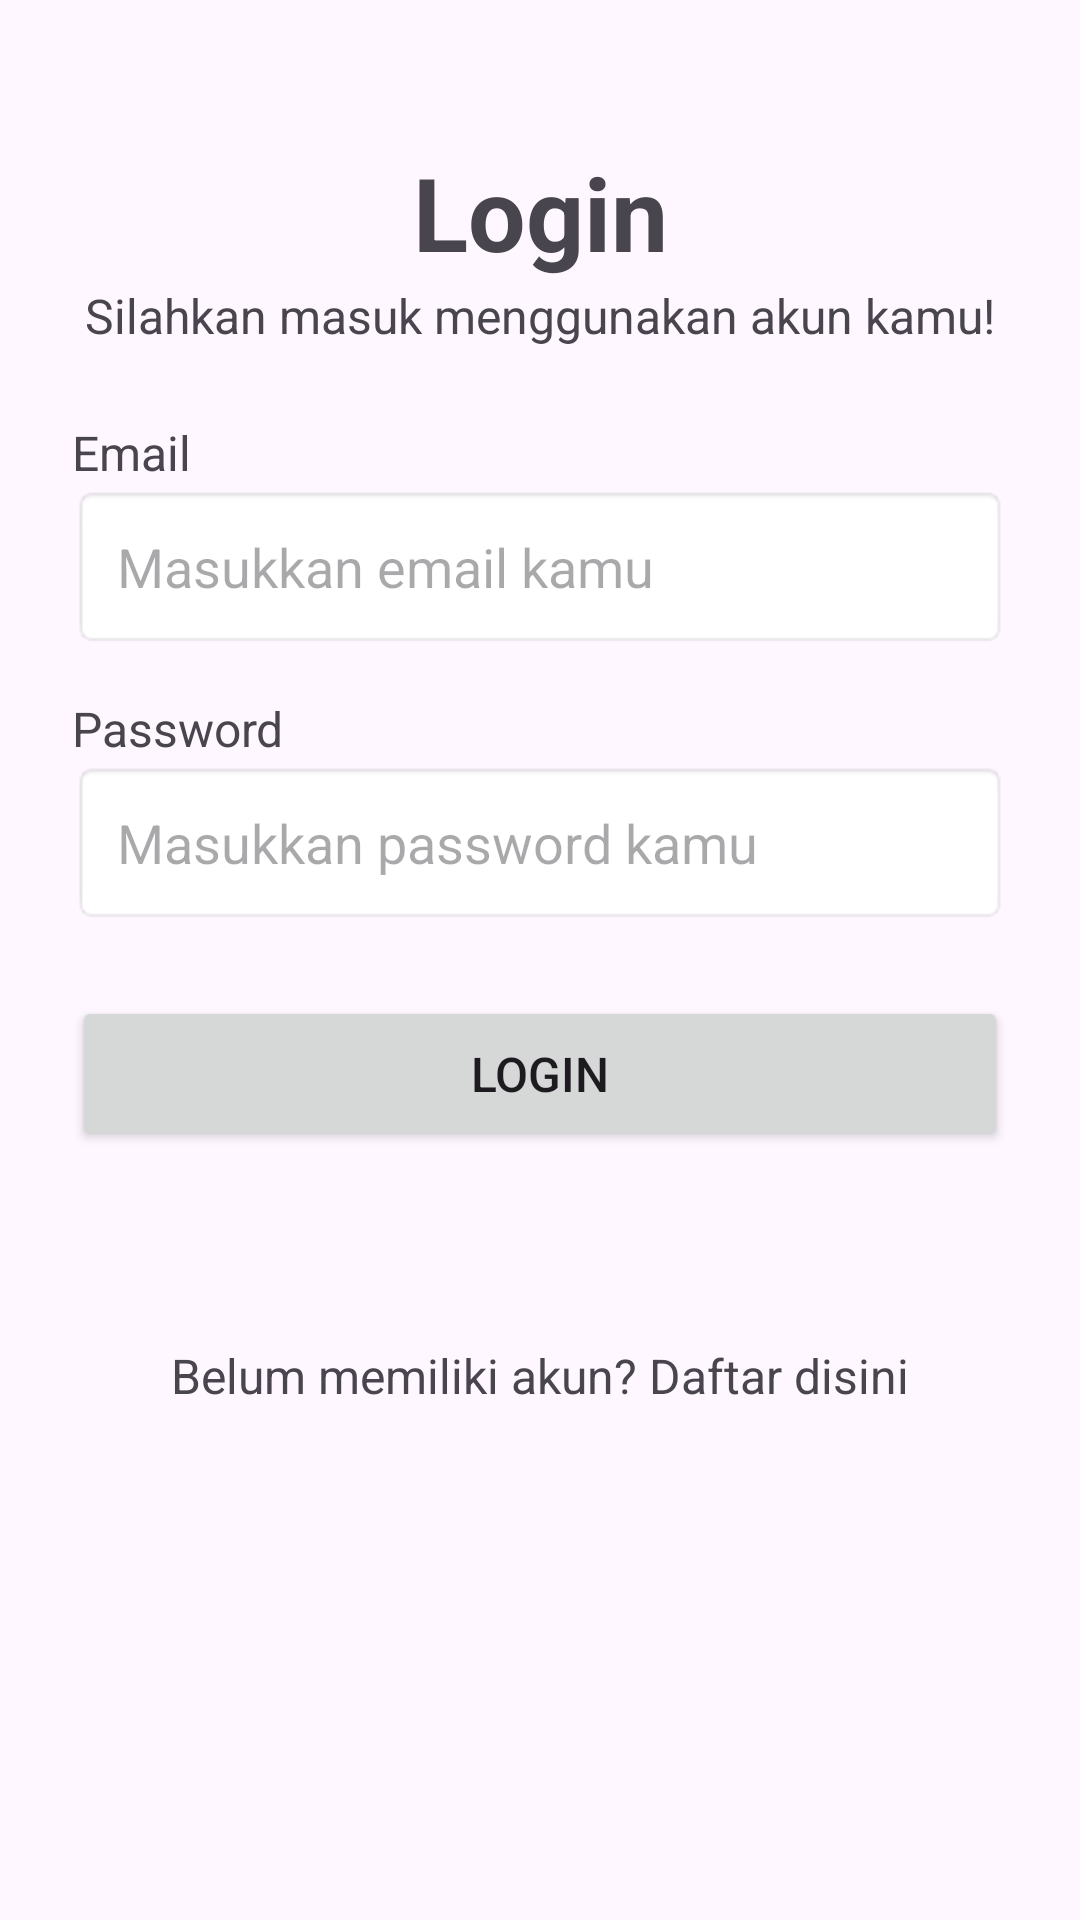

Reconstruct the res/layout file that produces this screen, plus the resources it refers to.
<!-- AndroidManifest.xml: application theme Theme.DelcomTodo -->
<!-- res/layout/activity_login.xml -->
<?xml version="1.0" encoding="utf-8"?>
<ScrollView
    xmlns:android="http://schemas.android.com/apk/res/android"
    xmlns:app="http://schemas.android.com/apk/res-auto"
    xmlns:tools="http://schemas.android.com/tools"
    android:layout_width="match_parent"
    android:layout_height="match_parent"
    tools:context=".presentation.login.LoginActivity">
    <androidx.constraintlayout.widget.ConstraintLayout
        android:layout_width="match_parent"
        android:layout_height="wrap_content"
        android:paddingBottom="50dp">
        <TextView
            android:id="@+id/textView"
            android:layout_width="wrap_content"
            android:layout_height="wrap_content"
            android:layout_marginTop="16dp"
            android:text="Login"
            android:textSize="34sp"
            android:textStyle="bold"
            app:layout_constraintEnd_toEndOf="parent"
            app:layout_constraintStart_toStartOf="parent"
            app:layout_constraintTop_toBottomOf="@+id/imageView" />
        <TextView
            android:id="@+id/textView2"
            android:layout_width="wrap_content"
            android:layout_height="wrap_content"
            android:layout_marginTop="1dp"
            android:text="Silahkan masuk menggunakan akun kamu!"
            android:textSize="16sp"
            app:layout_constraintEnd_toEndOf="parent"
            app:layout_constraintStart_toStartOf="parent"
            app:layout_constraintTop_toBottomOf="@+id/textView" />
        <EditText
            android:id="@+id/etLoginEmail"
            android:layout_width="0dp"
            android:layout_height="wrap_content"
            android:layout_marginStart="24dp"
            android:layout_marginEnd="24dp"
            android:background="@android:drawable/editbox_background"
            android:ems="10"
            android:hint="Masukkan email kamu"
            android:inputType="text|textEmailAddress"
            android:minHeight="48dp"
            android:padding="15dp"
            app:layout_constraintEnd_toEndOf="parent"
            app:layout_constraintStart_toStartOf="parent"
            app:layout_constraintTop_toBottomOf="@+id/textView3" />
        <EditText
            android:id="@+id/etLoginPassword"
            android:layout_width="0dp"
            android:layout_height="wrap_content"
            android:layout_marginStart="24dp"
            android:layout_marginEnd="24dp"
            android:background="@android:drawable/editbox_background"
            android:ems="10"
            android:hint="Masukkan password kamu"
            android:inputType="text|textPassword"
            android:minHeight="48dp"
            android:padding="15dp"
            app:layout_constraintEnd_toEndOf="parent"
            app:layout_constraintHorizontal_bias="0.0"
            app:layout_constraintStart_toStartOf="parent"
            app:layout_constraintTop_toBottomOf="@+id/textView4" />
        <ImageView
            android:id="@+id/imageView"
            android:layout_width="wrap_content"
            android:layout_height="wrap_content"
            android:layout_marginTop="32dp"
            android:src="@drawable/ic_logo"
            app:layout_constraintEnd_toEndOf="parent"
            app:layout_constraintStart_toStartOf="parent"
            app:layout_constraintTop_toTopOf="parent" />
        <TextView
            android:id="@+id/textView3"
            android:layout_width="wrap_content"
            android:layout_height="wrap_content"
            android:layout_marginStart="24dp"
            android:layout_marginTop="24dp"
            android:text="Email"
            android:textSize="16sp"
            app:layout_constraintStart_toStartOf="parent"
            app:layout_constraintTop_toBottomOf="@+id/textView2" />
        <TextView
            android:id="@+id/textView4"
            android:layout_width="wrap_content"
            android:layout_height="wrap_content"
            android:layout_marginStart="24dp"
            android:layout_marginTop="16dp"
            android:text="Password"
            android:textSize="16sp"
            app:layout_constraintStart_toStartOf="parent"
            app:layout_constraintTop_toBottomOf="@+id/etLoginEmail" />
        <Button
            android:id="@+id/btnLogin"
            android:layout_width="0dp"
            android:layout_height="wrap_content"
            android:layout_marginStart="24dp"
            android:layout_marginTop="24dp"
            android:layout_marginEnd="24dp"
            android:padding="15dp"
            android:text="Login"
            android:textSize="16sp"
            app:layout_constraintEnd_toEndOf="parent"
            app:layout_constraintStart_toStartOf="parent"
            app:layout_constraintTop_toBottomOf="@+id/etLoginPassword" />
        <ProgressBar
            android:id="@+id/pbLogin"
            style="?android:attr/progressBarStyle"
            android:layout_width="wrap_content"
            android:layout_height="wrap_content"
            android:indeterminateTint="@color/white"
            app:layout_constraintBottom_toBottomOf="@+id/btnLogin"
            app:layout_constraintEnd_toEndOf="@+id/btnLogin"
            app:layout_constraintStart_toStartOf="@+id/btnLogin"
            app:layout_constraintTop_toTopOf="@+id/btnLogin" />
        <TextView
            android:id="@+id/tvLoginToRegister"
            android:layout_width="wrap_content"
            android:layout_height="wrap_content"
            android:layout_marginTop="64dp"
            android:text="Belum memiliki akun? Daftar disini"
            android:textSize="16sp"
            app:layout_constraintEnd_toEndOf="parent"
            app:layout_constraintStart_toStartOf="parent"
            app:layout_constraintTop_toBottomOf="@+id/btnLogin" />
    </androidx.constraintlayout.widget.ConstraintLayout>
</ScrollView>
<!-- resources referenced by this layout -->
<resources>
  <style name="Theme.DelcomTodo" parent="Base.Theme.DelcomTodo" />
  <style name="Base.Theme.DelcomTodo" parent="Theme.Material3.DayNight.NoActionBar">
          
          
      </style>
  <!-- not gathered from this repository: default colours our renderer supplied (Android Studio template values) -->
  <color name="white">#FFFFFFFF</color>
</resources>
